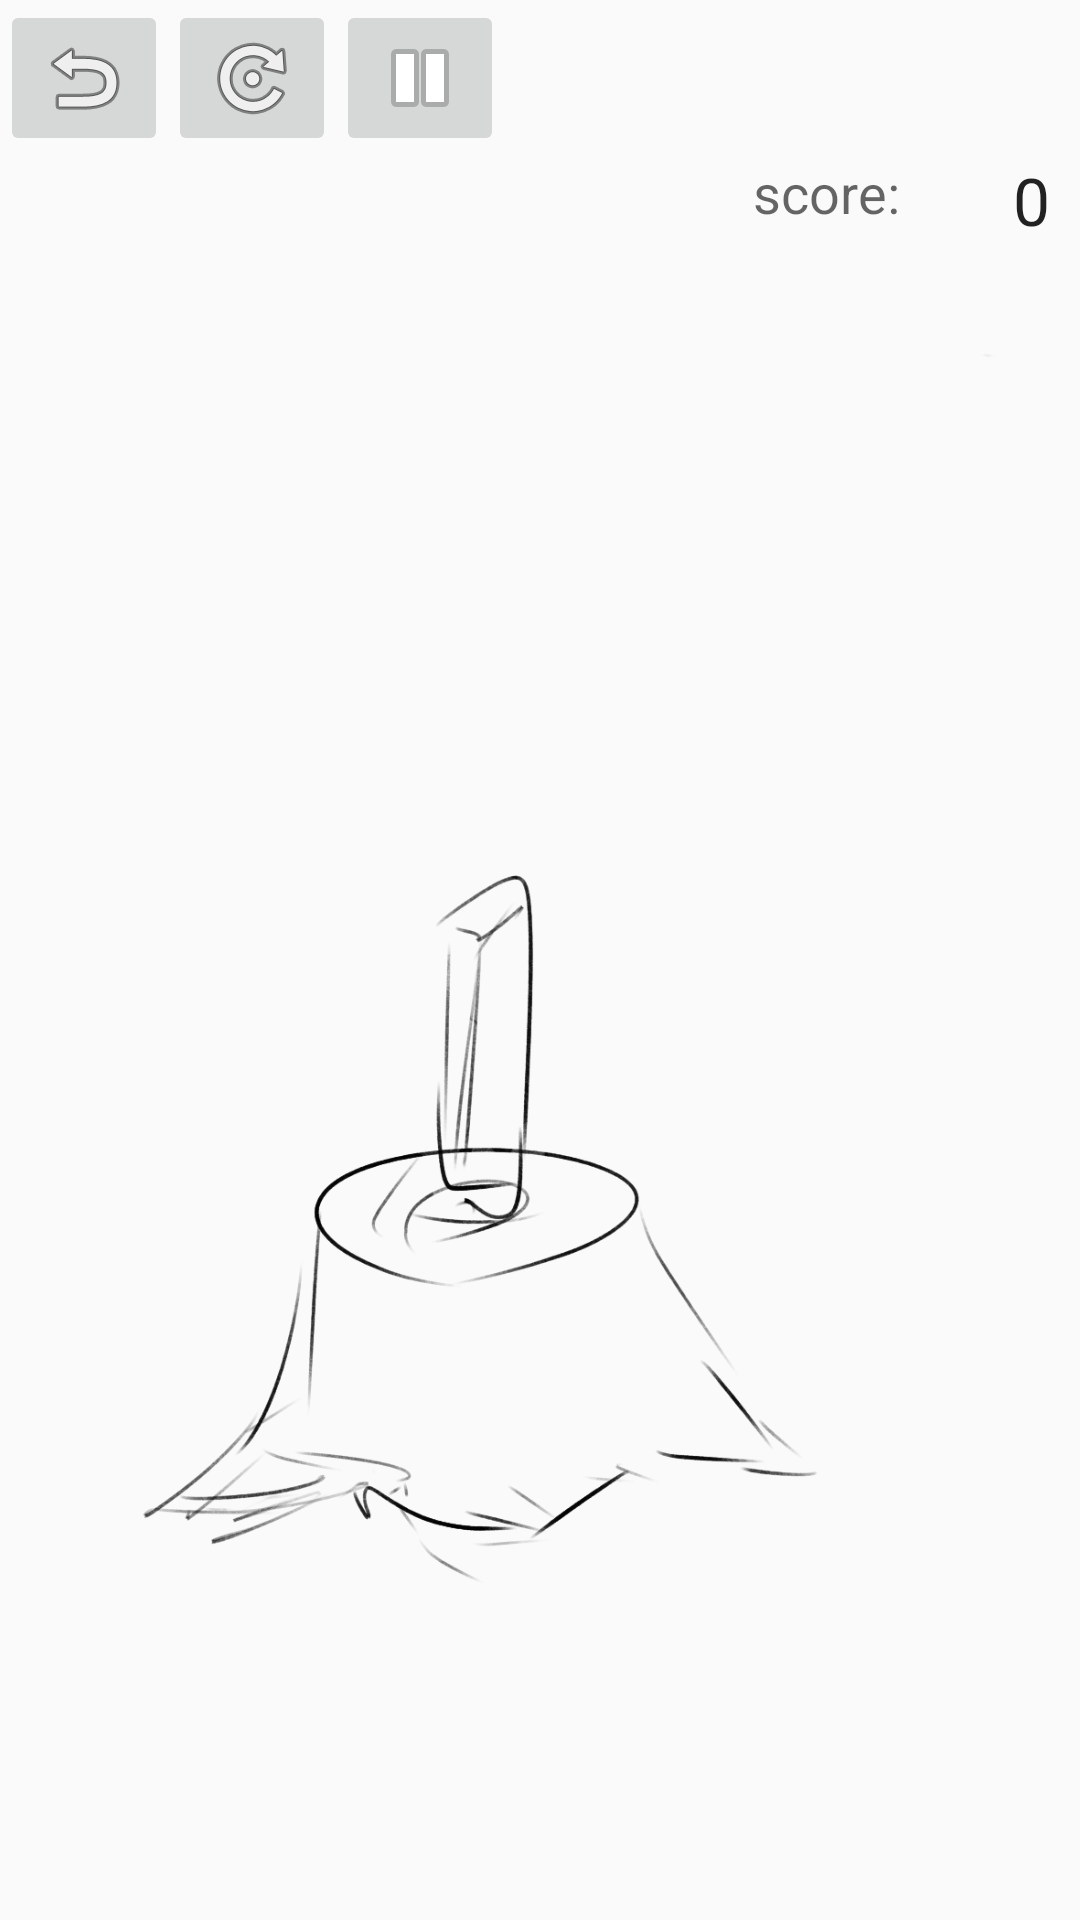

Android layout source for this screen:
<!-- AndroidManifest.xml: application theme AppTheme -->
<!-- res/layout/activity_play.xml -->
<?xml version="1.0" encoding="utf-8"?>
<LinearLayout xmlns:android="http://schemas.android.com/apk/res/android"
    android:orientation="vertical"
    android:layout_width="match_parent"
    android:layout_height="match_parent"
    android:layout_alignParentTop="true"
    android:layout_centerHorizontal="true"
    android:weightSum="1">

    <LinearLayout
        android:orientation="horizontal"
        android:layout_width="match_parent"
        android:layout_height="wrap_content"
        android:layout_gravity="center_horizontal"
        android:weightSum="1">

        <ImageButton
            android:layout_width="wrap_content"
            android:layout_height="wrap_content"
            android:id="@+id/back"
            android:src="@android:drawable/ic_menu_revert" />

        <ImageButton
            android:layout_width="wrap_content"
            android:layout_height="wrap_content"
            android:id="@+id/reset"
            android:src="@android:drawable/ic_menu_rotate" />

        <ImageButton
            android:layout_width="wrap_content"
            android:layout_height="wrap_content"
            android:id="@+id/stop"
            android:src="@android:drawable/ic_media_pause" />

        <TextView
            android:layout_width="match_parent"
            android:layout_height="match_parent"
            android:textAppearance="?android:attr/textAppearanceLarge"
            android:id="@+id/time"
            android:gravity="center_vertical|right" />

    </LinearLayout>

    <RelativeLayout
        android:layout_width="match_parent"
        android:layout_height="match_parent"
        android:layout_gravity="center_horizontal">

        <ImageView
            android:layout_width="match_parent"
            android:layout_height="match_parent"
            android:id="@+id/split01"
            android:layout_centerVertical="true"
            android:layout_centerHorizontal="true"
            android:src="@drawable/split01" />

        <TextView
            android:layout_width="50dp"
            android:layout_height="wrap_content"
            android:textAppearance="?android:attr/textAppearanceLarge"
            android:text="0"
            android:id="@+id/count"
            android:layout_alignParentTop="true"
            android:layout_alignParentRight="true"
            android:layout_alignParentEnd="true"
            android:gravity="right"
            android:layout_marginRight="10dp" />

        <TextView
            android:layout_width="wrap_content"
            android:layout_height="wrap_content"
            android:textAppearance="?android:attr/textAppearanceMedium"
            android:text="score:"
            android:id="@+id/score"
            android:layout_alignParentTop="true"
            android:layout_toLeftOf="@+id/count"
            android:layout_toStartOf="@+id/count" />

    </RelativeLayout>

</LinearLayout>
<!-- resources referenced by this layout -->
<resources>
  <!-- drawable split01: png bitmap (drawable-xxhdpi, 70360 bytes) -->
  <style name="AppTheme" parent="Theme.AppCompat.Light.NoActionBar">
          
          <item name="colorPrimary">@color/colorPrimary</item>
          <item name="colorPrimaryDark">@color/colorPrimaryDark</item>
          <item name="colorAccent">@color/colorAccent</item>
      </style>
  <!-- not gathered from this repository: default colours our renderer supplied (Android Studio template values) -->
  <color name="colorPrimary">#FF6200EE</color>
  <color name="colorPrimaryDark">#FF3700B3</color>
  <color name="colorAccent">#FF03DAC5</color>
</resources>
